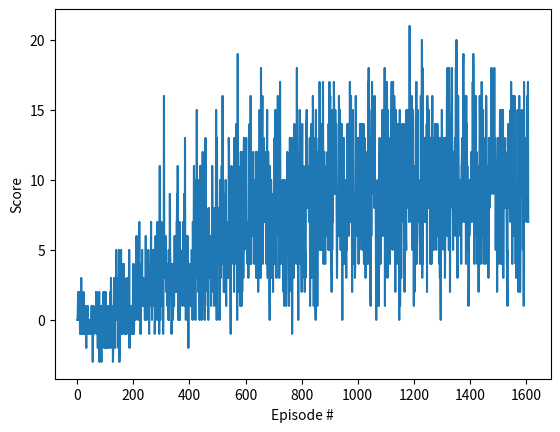

The script that saved this image:


scores = [0.00,
0.00,
1.00,
2.00,
1.00,
0.00,
1.00,
2.00,
1.00,
0.00,
-1.00,
0.00,
-1.00,
1.00,
3.00,
-1.00,
-1.00,
1.00,
0.00,
0.00,
-1.00,
-1.00,
2.00,
0.00,
-1.00,
0.00,
0.00,
1.00,
-1.00,
0.00,
1.00,
-1.00,
-2.00,
0.00,
-1.00,
0.00,
0.00,
1.00,
0.00,
0.00,
0.00,
-1.00,
-1.00,
0.00,
0.00,
0.00,
0.00,
-1.00,
0.00,
-1.00,
0.00,
1.00,
-1.00,
1.00,
1.00,
-3.00,
1.00,
0.00,
0.00,
-1.00,
0.00,
0.00,
0.00,
0.00,
0.00,
1.00,
0.00,
2.00,
-1.00,
2.00,
0.00,
1.00,
0.00,
-2.00,
1.00,
1.00,
0.00,
0.00,
2.00,
-3.00,
-1.00,
1.00,
1.00,
-1.00,
1.00,
-2.00,
-3.00,
1.00,
-2.00,
-1.00,
1.00,
0.00,
-1.00,
2.00,
0.00,
1.00,
-2.00,
2.00,
1.00,
1.00,
-2.00,
2.00,
0.04,
1.00,
-2.00,
0.00,
0.00,
-2.00,
1.00,
-1.00,
-1.00,
-1.00,
0.00,
-2.00,
-1.00,
1.00,
0.00,
2.00,
1.00,
-2.00,
3.00,
0.00,
0.00,
0.00,
1.00,
-1.00,
0.00,
-3.00,
-2.00,
0.00,
-1.00,
3.00,
-1.00,
0.00,
0.00,
-2.00,
0.00,
0.00,
1.00,
5.00,
0.00,
1.00,
0.00,
3.00,
0.00,
3.00,
-2.00,
2.00,
1.00,
5.00,
-3.00,
-2.00,
0.00,
1.00,
-1.00,
3.00,
5.00,
2.00,
-1.00,
2.00,
1.00,
1.00,
-1.00,
4.00,
0.00,
0.00,
4.00,
1.00,
3.00,
-1.00,
1.00,
0.00,
-1.00,
-1.00,
2.00,
1.00,
-1.00,
3.00,
0.00,
2.00,
1.00,
0.00,
1.00,
0.00,
-1.00,
5.00,
-2.00,
1.00,
1.00,
1.00,
-1.00,
0.00,
0.00,
-1.00,
1.00,
0.00,
1.00,
0.00,
-1.00,
4.00,
2.00,
2.00,
-1.00,
0.47,
1.00,
2.00,
1.00,
4.00,
0.00,
3.00,
1.00,
6.00,
1.00,
2.00,
3.00,
4.00,
2.00,
0.00,
1.00,
4.00,
1.00,
7.00,
1.00,
0.00,
4.00,
-1.00,
-1.00,
1.00,
1.00,
1.00,
2.00,
5.00,
1.00,
3.00,
1.00,
3.00,
3.00,
1.00,
2.00,
1.00,
1.00,
0.00,
2.00,
1.00,
6.00,
0.00,
0.00,
4.00,
1.00,
2.00,
3.00,
2.00,
2.00,
5.00,
0.00,
2.00,
-1.00,
3.00,
1.00,
4.00,
1.00,
1.00,
4.00,
7.00,
2.00,
5.00,
0.00,
4.00,
1.00,
1.00,
3.00,
5.00,
4.00,
3.00,
4.00,
5.00,
-1.00,
0.00,
0.00,
6.00,
4.00,
5.00,
2.00,
3.00,
3.00,
0.00,
7.00,
4.00,
3.00,
1.00,
2.00,
4.00,
-1.00,
3.00,
11.00,
1.00,
0.00,
2.00,
5.00,
2.00,
7.00,
1.00,
1.00,
6.00,
2.40,
4.00,
-1.00,
1.00,
4.00,
16.00,
4.00,
3.00,
4.00,
3.00,
4.00,
6.00,
4.00,
2.00,
3.00,
3.00,
3.00,
1.00,
4.00,
1.00,
1.00,
0.00,
5.00,
0.00,
3.00,
2.00,
9.00,
5.00,
4.00,
2.00,
4.00,
2.00,
-1.00,
0.00,
0.00,
4.00,
3.00,
0.00,
1.00,
3.00,
2.00,
1.00,
3.00,
6.00,
3.00,
2.00,
2.00,
4.00,
2.00,
3.00,
7.00,
7.00,
9.00,
5.00,
11.00,
4.00,
0.00,
0.00,
4.00,
3.00,
0.00,
7.00,
0.00,
4.00,
5.00,
4.00,
3.00,
2.00,
3.00,
4.00,
4.00,
1.00,
2.00,
7.00,
6.00,
5.00,
4.00,
9.00,
2.00,
1.00,
13.00,
2.00,
5.00,
0.00,
5.00,
4.00,
5.00,
6.00,
4.00,
6.00,
3.00,
4.00,
-2.00,
3.00,
1.00,
1.00,
1.00,
4.00,
1.00,
2.00,
3.00,
3.38,
1.00,
3.00,
5.00,
2.00,
3.00,
0.00,
7.00,
4.00,
3.00,
6.00,
11.00,
2.00,
3.00,
3.00,
6.00,
0.00,
10.00,
3.00,
4.00,
5.00,
15.00,
6.00,
4.00,
8.00,
10.00,
2.00,
7.00,
3.00,
5.00,
4.00,
0.00,
9.00,
11.00,
8.00,
6.00,
9.00,
1.00,
0.00,
2.00,
6.00,
2.00,
12.00,
2.00,
4.00,
8.00,
3.00,
10.00,
2.00,
0.00,
7.00,
1.00,
13.00,
5.00,
5.00,
8.00,
7.00,
7.00,
4.00,
4.00,
2.00,
4.00,
0.00,
7.00,
8.00,
5.00,
5.00,
4.00,
3.00,
3.00,
6.00,
5.00,
1.00,
5.00,
4.00,
2.00,
11.00,
8.00,
5.00,
4.00,
6.00,
5.00,
6.00,
1.00,
6.00,
8.00,
6.00,
7.00,
7.00,
5.00,
15.00,
7.00,
0.00,
13.00,
7.00,
8.00,
6.00,
4.00,
5.00,
6.00,
8.00,
5.29,
0.00,
1.00,
10.00,
5.00,
4.00,
3.00,
7.00,
9.00,
11.00,
7.00,
4.00,
16.00,
5.00,
6.00,
4.00,
2.00,
2.00,
3.00,
7.00,
9.00,
9.00,
2.00,
10.00,
2.00,
1.00,
4.00,
3.00,
7.00,
5.00,
5.00,
5.00,
7.00,
3.00,
13.00,
12.00,
8.00,
5.00,
8.00,
4.00,
1.00,
-1.00,
5.00,
6.00,
11.00,
8.00,
5.00,
7.00,
10.00,
5.00,
4.00,
8.00,
7.00,
2.00,
13.00,
9.00,
4.00,
6.00,
7.00,
5.00,
6.00,
14.00,
6.00,
6.00,
0.00,
4.00,
19.00,
8.00,
11.00,
2.00,
5.00,
4.00,
4.00,
4.00,
10.00,
1.00,
4.00,
12.00,
5.00,
6.00,
1.00,
12.00,
2.00,
5.00,
10.00,
10.00,
3.00,
11.00,
13.00,
13.00,
5.00,
6.00,
8.00,
6.00,
10.00,
10.00,
13.00,
6.00,
7.00,
6.00,
4.00,
6.42,
7.00,
5.00,
3.00,
5.00,
13.00,
6.00,
14.00,
4.00,
7.00,
7.00,
16.00,
9.00,
4.00,
8.00,
9.00,
6.00,
10.00,
7.00,
10.00,
12.00,
6.00,
9.00,
6.00,
4.00,
6.00,
10.00,
9.00,
9.00,
5.00,
12.00,
3.00,
10.00,
3.00,
5.00,
12.00,
8.00,
10.00,
2.00,
11.00,
10.00,
3.00,
7.00,
15.00,
6.00,
7.00,
8.00,
3.00,
18.00,
11.00,
12.00,
11.00,
13.00,
16.00,
4.00,
6.00,
8.00,
10.00,
13.00,
11.00,
10.00,
7.00,
11.00,
12.00,
7.00,
10.00,
11.00,
4.00,
7.00,
11.00,
15.00,
5.00,
3.00,
12.00,
12.00,
10.00,
8.00,
10.00,
2.00,
0.00,
11.00,
7.00,
8.00,
9.00,
10.00,
9.00,
3.00,
7.00,
6.00,
9.00,
8.00,
2.00,
8.00,
6.00,
4.00,
5.00,
13.00,
11.00,
4.00,
15.00,
15.00,
8.31,
7.00,
3.00,
12.00,
8.00,
10.00,
8.00,
16.00,
8.00,
13.00,
6.00,
9.00,
3.00,
6.00,
7.00,
17.00,
9.00,
7.00,
5.00,
8.00,
4.00,
9.00,
5.00,
9.00,
10.00,
5.00,
4.00,
2.00,
10.00,
6.00,
1.00,
7.00,
10.00,
8.00,
6.00,
7.00,
7.00,
1.00,
5.00,
9.00,
9.00,
12.00,
11.00,
9.00,
6.00,
9.00,
4.00,
1.00,
7.00,
9.00,
13.00,
10.00,
8.00,
7.00,
9.00,
6.00,
2.00,
13.00,
-1.00,
4.00,
6.00,
3.00,
8.00,
6.00,
3.00,
8.00,
14.00,
9.00,
9.00,
9.00,
8.00,
6.00,
8.00,
4.00,
5.00,
18.00,
5.00,
12.00,
10.00,
7.00,
0.00,
10.00,
10.00,
9.00,
11.00,
15.00,
4.00,
6.00,
9.00,
7.00,
8.00,
5.00,
2.00,
7.00,
14.00,
3.00,
10.00,
7.00,
6.00,
11.00,
7.00,
7.54,
9.00,
2.00,
5.00,
5.00,
3.00,
7.00,
14.00,
14.00,
15.00,
10.00,
8.00,
9.00,
8.00,
8.00,
11.00,
10.00,
7.00,
7.00,
9.00,
13.00,
1.00,
10.00,
13.00,
6.00,
14.00,
3.00,
13.00,
13.00,
14.00,
10.00,
16.00,
14.00,
10.00,
1.00,
9.00,
5.00,
6.00,
4.00,
13.00,
1.00,
0.00,
15.00,
5.00,
12.00,
4.00,
11.00,
1.00,
10.00,
6.00,
9.00,
9.00,
13.00,
5.00,
7.00,
17.00,
9.00,
11.00,
7.00,
5.00,
12.00,
9.00,
5.00,
14.00,
7.00,
9.00,
8.00,
17.00,
9.00,
4.00,
5.00,
12.00,
12.00,
6.00,
11.00,
4.00,
9.00,
8.00,
7.00,
8.00,
6.00,
8.00,
9.00,
12.00,
7.00,
9.00,
5.00,
14.00,
11.00,
5.00,
17.00,
9.00,
15.00,
16.00,
7.00,
11.00,
10.00,
4.00,
2.00,
15.00,
5.00,
8.79,
7.00,
10.00,
13.00,
14.00,
17.00,
15.00,
9.00,
14.00,
11.00,
15.00,
11.00,
9.00,
14.00,
10.00,
6.00,
3.00,
6.00,
6.00,
6.00,
9.00,
6.00,
10.00,
16.00,
14.00,
7.00,
15.00,
14.00,
10.00,
5.00,
13.00,
5.00,
12.00,
14.00,
10.00,
0.00,
12.00,
10.00,
10.00,
5.00,
13.00,
7.00,
4.00,
7.00,
5.00,
10.00,
5.00,
9.00,
8.00,
3.00,
10.00,
5.00,
8.00,
14.00,
9.00,
12.00,
8.00,
14.00,
6.00,
7.00,
11.00,
9.00,
17.00,
11.00,
12.00,
7.00,
16.00,
12.00,
7.00,
9.00,
2.00,
13.00,
15.00,
14.00,
11.00,
7.00,
9.00,
4.00,
7.00,
9.00,
3.00,
4.00,
8.00,
16.00,
12.00,
7.00,
10.00,
6.00,
13.00,
9.00,
9.00,
10.00,
13.00,
4.00,
8.00,
9.00,
5.00,
7.00,
14.00,
13.00,
9.00,
9.48,
9.00,
14.00,
10.00,
11.00,
14.00,
5.00,
9.00,
7.00,
14.00,
14.00,
4.00,
4.00,
9.00,
13.00,
11.00,
10.00,
3.00,
12.00,
11.00,
5.00,
9.00,
10.00,
4.00,
10.00,
4.00,
17.00,
11.00,
18.00,
9.00,
15.00,
10.00,
12.00,
13.00,
2.00,
1.00,
12.00,
6.00,
6.00,
14.00,
17.00,
14.00,
9.00,
10.00,
9.00,
9.00,
12.00,
12.00,
8.00,
16.00,
11.00,
8.00,
10.00,
9.00,
5.00,
0.00,
9.00,
5.00,
1.00,
8.00,
6.00,
10.00,
7.00,
5.00,
1.00,
4.00,
11.00,
13.00,
6.00,
9.00,
4.00,
9.00,
8.00,
9.00,
6.00,
13.00,
12.00,
15.00,
6.00,
9.00,
8.00,
9.00,
12.00,
12.00,
11.00,
18.00,
1.00,
14.00,
6.00,
6.00,
10.00,
14.00,
4.00,
17.00,
14.00,
3.00,
15.00,
12.00,
4.00,
9.00,
9.00,
9.25,
6.00,
9.00,
4.00,
13.00,
7.00,
13.00,
14.00,
15.00,
17.00,
7.00,
17.00,
5.00,
16.00,
17.00,
7.00,
9.00,
8.00,
16.00,
15.00,
7.00,
7.00,
2.00,
9.00,
15.00,
10.00,
10.00,
10.00,
9.00,
5.00,
14.00,
4.00,
13.00,
7.00,
13.00,
10.00,
0.00,
11.00,
15.00,
1.00,
7.00,
6.00,
12.00,
3.00,
8.00,
11.00,
7.00,
14.00,
12.00,
10.00,
9.00,
14.00,
10.00,
6.00,
3.00,
2.00,
3.00,
7.00,
14.00,
12.00,
6.00,
5.00,
15.00,
8.00,
11.00,
9.00,
15.00,
13.00,
15.00,
12.00,
13.00,
7.00,
7.00,
21.00,
11.00,
9.00,
14.00,
10.00,
12.00,
7.00,
16.00,
9.00,
11.00,
5.00,
9.00,
15.00,
14.00,
7.00,
1.00,
9.00,
4.00,
2.00,
11.00,
10.00,
4.00,
11.00,
8.00,
17.00,
4.00,
5.00,
6.00,
9.55,
15.00,
7.00,
9.00,
10.00,
7.00,
9.00,
9.00,
7.00,
4.00,
9.00,
5.00,
16.00,
8.00,
5.00,
15.00,
20.00,
3.00,
18.00,
4.00,
9.00,
10.00,
9.00,
7.00,
9.00,
13.00,
9.00,
13.00,
7.00,
8.00,
12.00,
7.00,
10.00,
14.00,
2.00,
16.00,
15.00,
10.00,
9.00,
8.00,
14.00,
15.00,
13.00,
12.00,
12.00,
13.00,
4.00,
11.00,
11.00,
11.00,
4.00,
12.00,
7.00,
16.00,
5.00,
11.00,
11.00,
7.00,
5.00,
13.00,
7.00,
9.00,
10.00,
14.00,
11.00,
6.00,
14.00,
5.00,
12.00,
6.00,
10.00,
14.00,
13.00,
9.00,
6.00,
7.00,
7.00,
13.00,
4.00,
13.00,
3.00,
13.00,
2.00,
0.00,
8.00,
10.00,
5.00,
15.00,
6.00,
11.00,
8.00,
9.00,
9.00,
7.00,
13.00,
5.00,
7.00,
8.00,
3.00,
6.00,
13.00,
9.35,
6.00,
13.00,
11.00,
16.00,
16.00,
18.00,
17.00,
6.00,
6.00,
8.00,
5.00,
18.00,
15.00,
14.00,
2.00,
7.00,
9.00,
10.00,
11.00,
14.00,
12.00,
18.00,
11.00,
8.00,
11.00,
5.00,
12.00,
11.00,
12.00,
9.00,
12.00,
12.00,
13.00,
6.00,
13.00,
18.00,
7.00,
20.00,
10.00,
9.00,
4.00,
3.00,
13.00,
16.00,
13.00,
9.00,
8.00,
10.00,
8.00,
8.00,
6.00,
9.00,
9.00,
10.00,
4.00,
11.00,
11.00,
13.00,
10.00,
11.00,
7.00,
18.00,
19.00,
12.00,
12.00,
14.00,
16.00,
7.00,
12.00,
8.00,
10.00,
4.00,
16.00,
5.00,
14.00,
9.00,
11.00,
6.00,
6.00,
9.00,
1.00,
3.00,
10.00,
6.00,
7.00,
9.00,
8.00,
8.00,
8.00,
7.00,
12.00,
11.00,
7.00,
10.00,
8.00,
17.00,
12.00,
19.00,
18.00,
14.00,
10.47,
4.00,
13.00,
7.00,
6.00,
11.00,
16.00,
7.00,
6.00,
12.00,
10.00,
4.00,
6.00,
11.00,
11.00,
10.00,
2.00,
11.00,
11.00,
11.00,
16.00,
14.00,
12.00,
4.00,
13.00,
10.00,
13.00,
17.00,
15.00,
14.00,
6.00,
14.00,
15.00,
7.00,
4.00,
10.00,
11.00,
7.00,
8.00,
12.00,
13.00,
4.00,
10.00,
16.00,
14.00,
6.00,
7.00,
10.00,
8.00,
7.00,
11.00,
3.00,
8.00,
13.00,
11.00,
8.00,
12.00,
9.00,
12.00,
12.00,
9.00,
9.00,
18.00,
12.00,
10.00,
11.00,
13.00,
11.00,
11.00,
9.00,
10.00,
12.00,
18.00,
12.00,
13.00,
12.00,
11.00,
5.00,
9.00,
9.00,
6.00,
9.00,
2.00,
6.00,
13.00,
11.00,
4.00,
11.00,
11.00,
12.00,
13.00,
7.00,
14.00,
15.00,
9.00,
4.00,
8.00,
15.00,
14.00,
4.00,
10.00,
10.07,
13.00,
15.00,
3.00,
9.00,
11.00,
11.00,
10.00,
13.00,
11.00,
8.00,
12.00,
11.00,
10.00,
10.00,
7.00,
4.00,
5.00,
1.00,
13.00,
12.00,
14.00,
8.00,
12.00,
9.00,
10.00,
11.00,
10.00,
7.00,
15.00,
8.00,
17.00,
11.00,
16.00,
14.00,
4.00,
15.00,
6.00,
7.00,
16.00,
7.00,
16.00,
9.00,
16.00,
6.00,
10.00,
9.00,
4.00,
9.00,
3.00,
9.00,
7.00,
10.00,
4.00,
15.00,
5.00,
6.00,
2.00,
6.00,
12.00,
16.00,
6.00,
13.00,
2.00,
5.00,
10.00,
10.00,
9.00,
12.00,
15.00,
12.00,
10.00,
12.00,
5.00,
12.00,
11.00,
1.00,
17.00,
12.00,
11.00,
7.00,
13.00,
8.00,
8.00,
9.00,
13.00,
10.00,
10.00,
7.00,
16.00,
13.00,
17.00,
7.00]
import matplotlib.pyplot as plt
import numpy as np
fig = plt.figure()
ax = fig.add_subplot(111)
plt.plot(np.arange(len(scores)), scores)
plt.ylabel('Score')
plt.xlabel('Episode #')
plt.show()